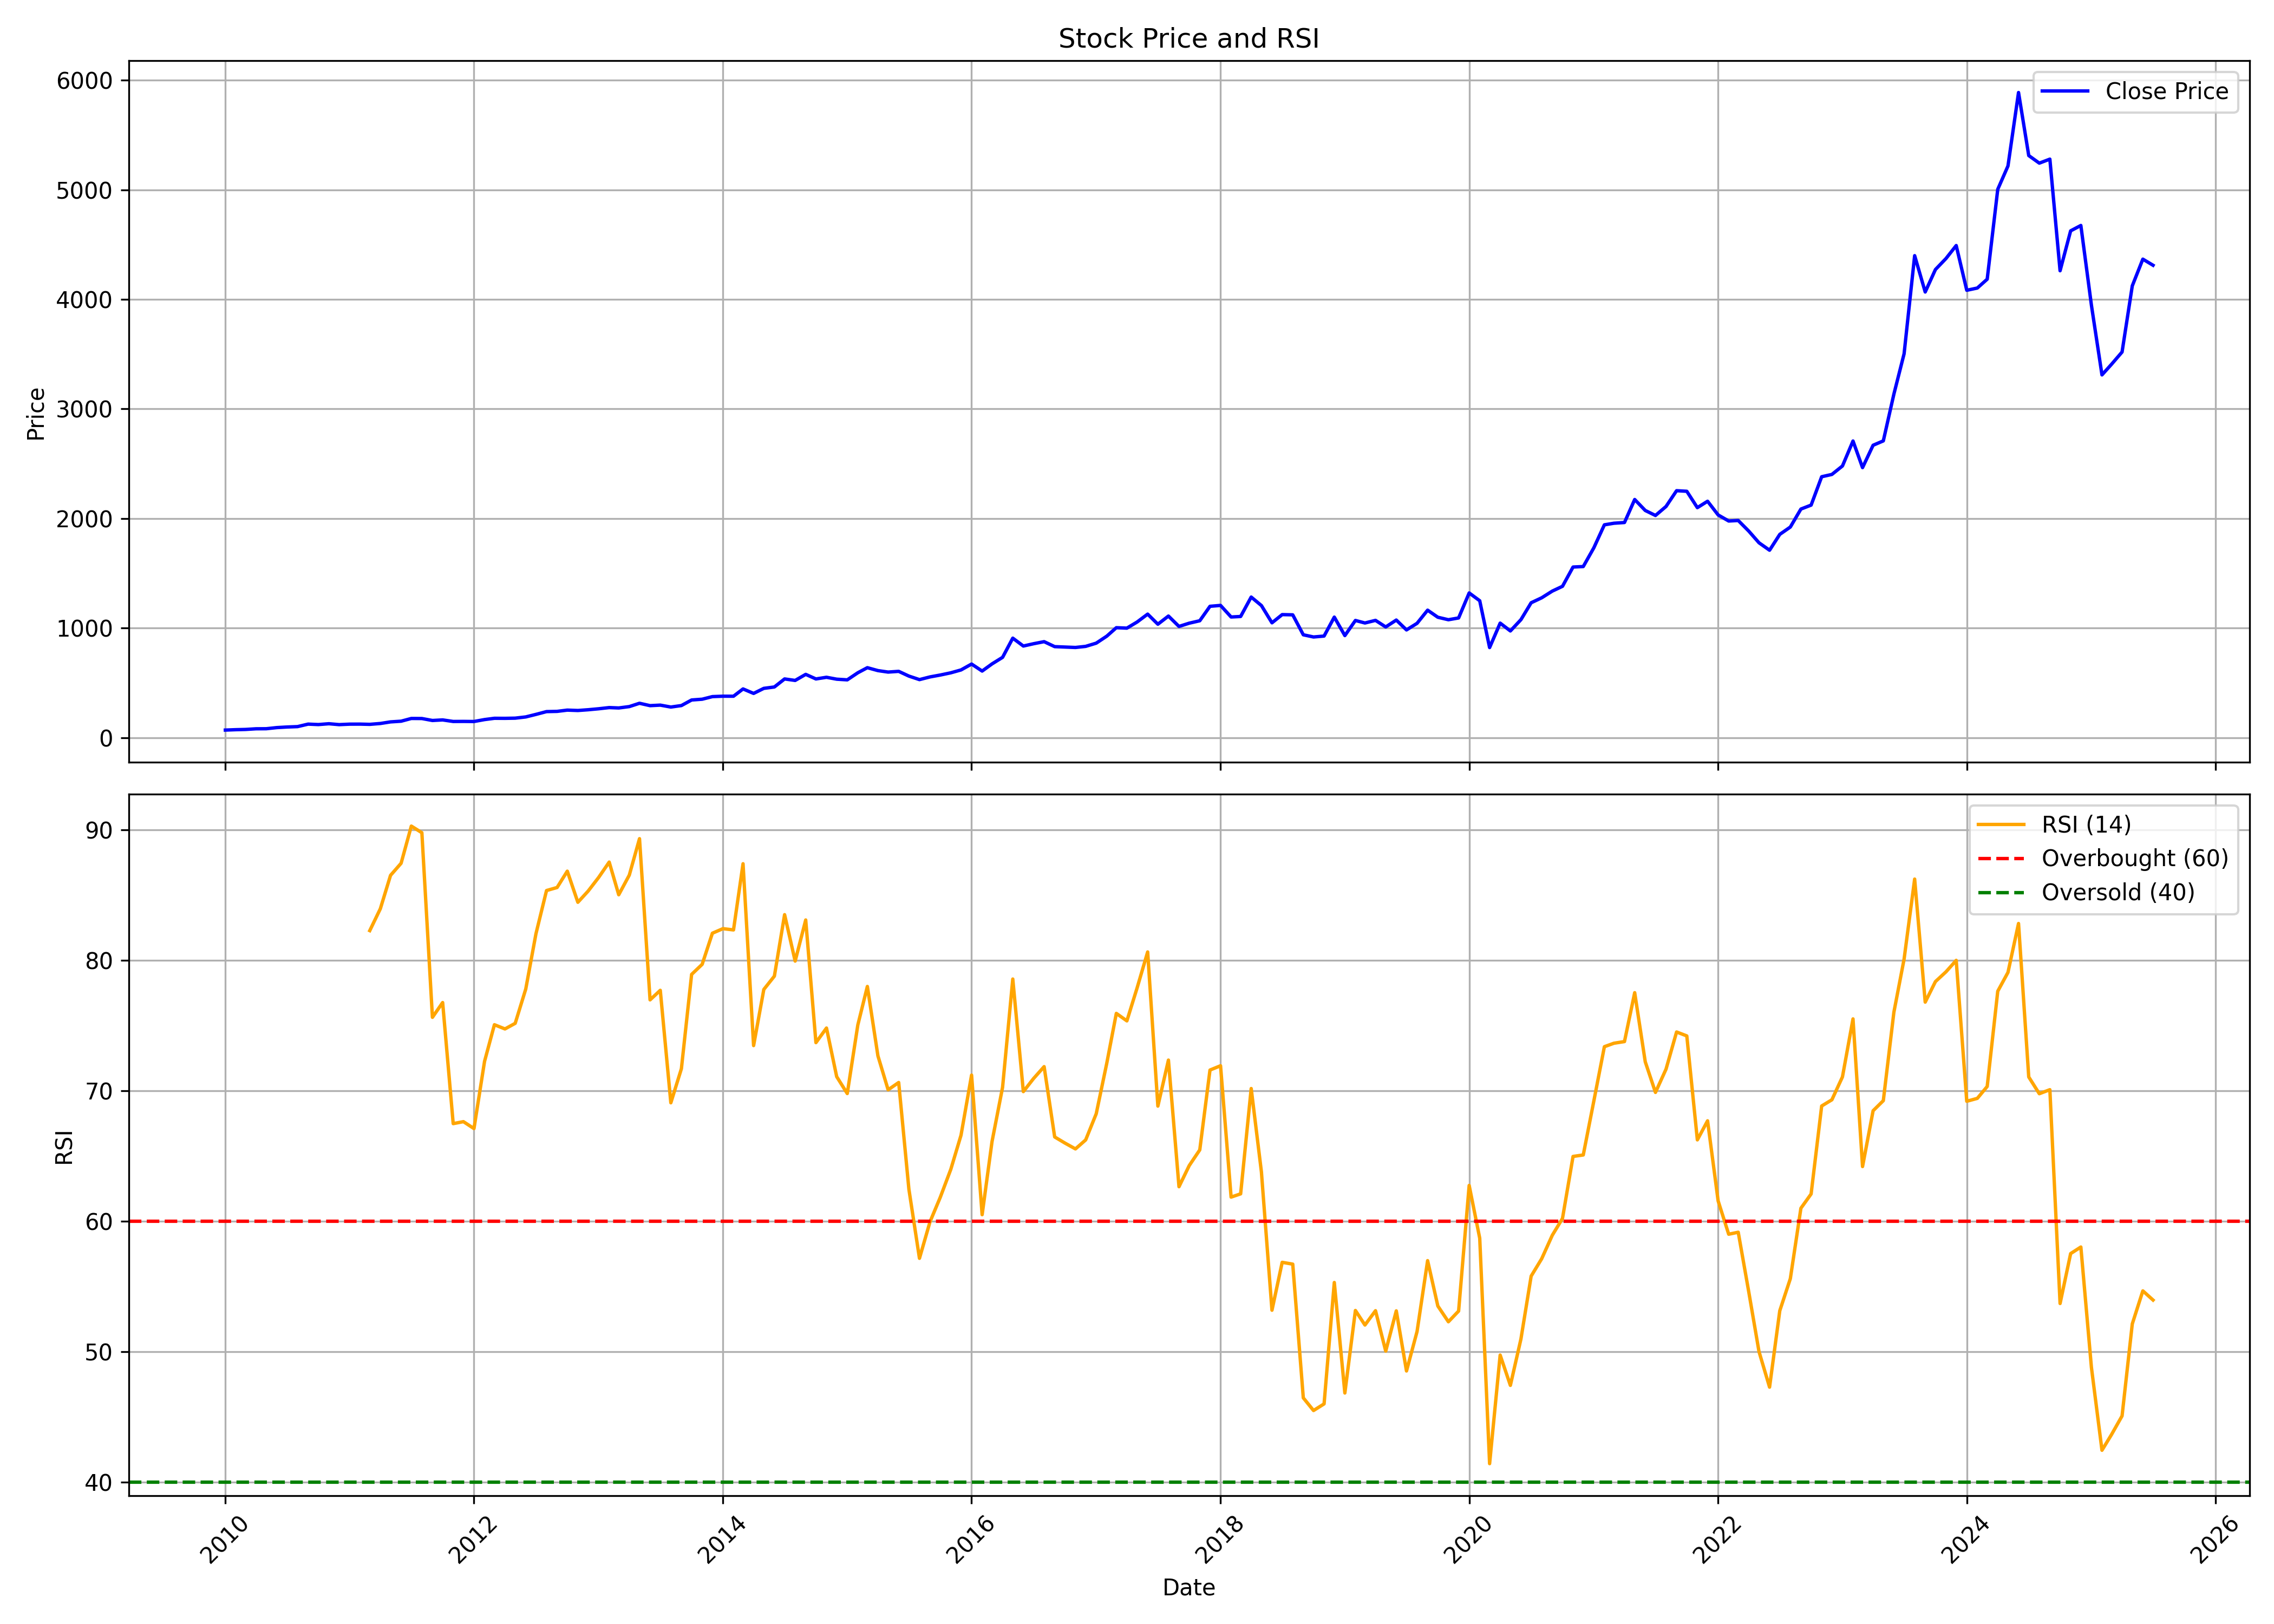

The data file committed next to this chart (first rows):
, date, symbol, open, high, low, close, volume, rsi
0, 2010-01-01, SUPREMEIND, 60.9, 78.4, 59.08, 68.39, 10947270, 
1, 2010-02-01, SUPREMEIND, 68.81, 76.14, 66.13, 72.01, 2433950, 
2, 2010-03-01, SUPREMEIND, 72.01, 82.37, 71.84, 74.14, 3102340, 
3, 2010-04-01, SUPREMEIND, 73.46, 83.97, 73.46, 80.07, 2331970, 
4, 2010-05-01, SUPREMEIND, 79.24, 85.9, 77.39, 80.72, 926125, 
5, 2010-06-01, SUPREMEIND, 80.84, 93.84, 80.84, 91.02, 1214005, 
6, 2010-07-01, SUPREMEIND, 91.28, 99.35, 83.64, 96.39, 1824210, 
7, 2010-08-01, SUPREMEIND, 96.26, 103.9, 83.21, 100, 759720, 
8, 2010-09-01, SUPREMEIND, 100.1, 125.9, 99.77, 122.8, 5577380, 
9, 2010-10-01, SUPREMEIND, 126.9, 138.5, 116.2, 118.7, 4512874, 
10, 2010-11-01, SUPREMEIND, 121.1, 130.4, 115.5, 126.3, 1156543, 
11, 2010-12-01, SUPREMEIND, 126.6, 127.7, 111.5, 118.1, 852883, 
12, 2011-01-01, SUPREMEIND, 118.7, 126.1, 113, 122.5, 2012777, 
13, 2011-02-01, SUPREMEIND, 125.2, 133.2, 117.9, 122.8, 809490, 
14, 2011-03-01, SUPREMEIND, 123.9, 128, 114.8, 120.7, 295416, 82.27
15, 2011-04-01, SUPREMEIND, 122.3, 131.1, 117.3, 128.5, 451071, 83.95
16, 2011-05-01, SUPREMEIND, 124.7, 144.6, 118.2, 143.2, 1344552, 86.51
17, 2011-06-01, SUPREMEIND, 142.4, 154.3, 132.8, 149.5, 927198, 87.43
18, 2011-07-01, SUPREMEIND, 152.8, 178.4, 148.8, 174.4, 1968877, 90.29
19, 2011-08-01, SUPREMEIND, 177.2, 195.7, 157.3, 173.8, 2681040, 89.78
20, 2011-09-01, SUPREMEIND, 173.8, 202.4, 148.6, 156, 759059, 75.62
21, 2011-10-01, SUPREMEIND, 157.5, 176, 145.8, 161.1, 791060, 76.76
22, 2011-11-01, SUPREMEIND, 159.2, 167.6, 137.4, 147, 916639, 67.48
23, 2011-12-01, SUPREMEIND, 148.3, 150.8, 118.1, 147.5, 418774, 67.63
24, 2012-01-01, SUPREMEIND, 148.8, 159.2, 135.4, 146.7, 475644, 67.1
25, 2012-02-01, SUPREMEIND, 147.9, 170.7, 146.3, 164.2, 1467292, 72.25
26, 2012-03-01, SUPREMEIND, 164.2, 177.8, 158, 175.9, 1267452, 75.06
27, 2012-04-01, SUPREMEIND, 177.5, 179.1, 170.1, 175.5, 362547, 74.73
28, 2012-05-01, SUPREMEIND, 175.8, 186.8, 168.7, 177.2, 1539182, 75.16
29, 2012-06-01, SUPREMEIND, 181.6, 202.8, 164.8, 188.4, 389496, 77.79
30, 2012-07-01, SUPREMEIND, 189.3, 212.1, 181.8, 211.6, 807433, 82.04
31, 2012-08-01, SUPREMEIND, 210.9, 247.5, 206.5, 237.1, 618869, 85.34
32, 2012-09-01, SUPREMEIND, 238.3, 244.5, 232.4, 239.1, 2046774, 85.58
33, 2012-10-01, SUPREMEIND, 244.8, 259.3, 231.4, 250.6, 1275371, 86.83
34, 2012-11-01, SUPREMEIND, 249.2, 255, 239.3, 247.1, 890190, 84.44
35, 2012-12-01, SUPREMEIND, 249.8, 256.3, 245, 254, 332681, 85.3
36, 2013-01-01, SUPREMEIND, 255, 270.5, 249, 262.9, 383663, 86.35
37, 2013-02-01, SUPREMEIND, 262.5, 280.9, 257.8, 273.8, 1920236, 87.53
38, 2013-03-01, SUPREMEIND, 274, 278.3, 260.6, 270.3, 334605, 85.02
39, 2013-04-01, SUPREMEIND, 271.4, 283.4, 261.9, 282.8, 425961, 86.53
40, 2013-05-01, SUPREMEIND, 282.8, 316.4, 280.1, 313.1, 1038243, 89.32
41, 2013-06-01, SUPREMEIND, 311.2, 326.8, 269.7, 291.4, 435444, 76.96
42, 2013-07-01, SUPREMEIND, 290.9, 328.5, 283.5, 296.2, 610705, 77.69
43, 2013-08-01, SUPREMEIND, 295.6, 305.9, 250.9, 278.7, 343842, 69.07
44, 2013-09-01, SUPREMEIND, 277.6, 299.1, 266.2, 292.2, 1163890, 71.69
45, 2013-10-01, SUPREMEIND, 293.1, 360.6, 293.1, 343.1, 1607986, 78.92
46, 2013-11-01, SUPREMEIND, 343.9, 357.1, 335.2, 350.2, 417940, 79.69
47, 2013-12-01, SUPREMEIND, 352.7, 409, 347.4, 373.9, 1506555, 82.07
48, 2014-01-01, SUPREMEIND, 379.1, 419.6, 345.6, 377.6, 2285263, 82.42
49, 2014-02-01, SUPREMEIND, 373.9, 409.1, 359, 377.4, 734005, 82.32
50, 2014-03-01, SUPREMEIND, 380.1, 449.9, 380.1, 444, 1069957, 87.4
51, 2014-04-01, SUPREMEIND, 437.7, 448.6, 395.1, 403.2, 1423512, 73.46
52, 2014-05-01, SUPREMEIND, 403.2, 465.6, 381.7, 449.2, 1646360, 77.76
53, 2014-06-01, SUPREMEIND, 464.1, 468.5, 427.8, 461.9, 1451104, 78.78
54, 2014-07-01, SUPREMEIND, 464.9, 563.1, 453.8, 535.2, 1156866, 83.5
55, 2014-08-01, SUPREMEIND, 524.4, 552.4, 496.8, 521.6, 908775, 79.93
56, 2014-09-01, SUPREMEIND, 527.7, 608.6, 525.5, 577, 1371393, 83.09
57, 2014-10-01, SUPREMEIND, 588.9, 590.7, 513.1, 535.2, 1235689, 73.68
58, 2014-11-01, SUPREMEIND, 542.5, 580, 515.3, 550.4, 1343952, 74.8
59, 2014-12-01, SUPREMEIND, 552.3, 585.4, 513, 533, 1215260, 71.07
... 127 more rows
